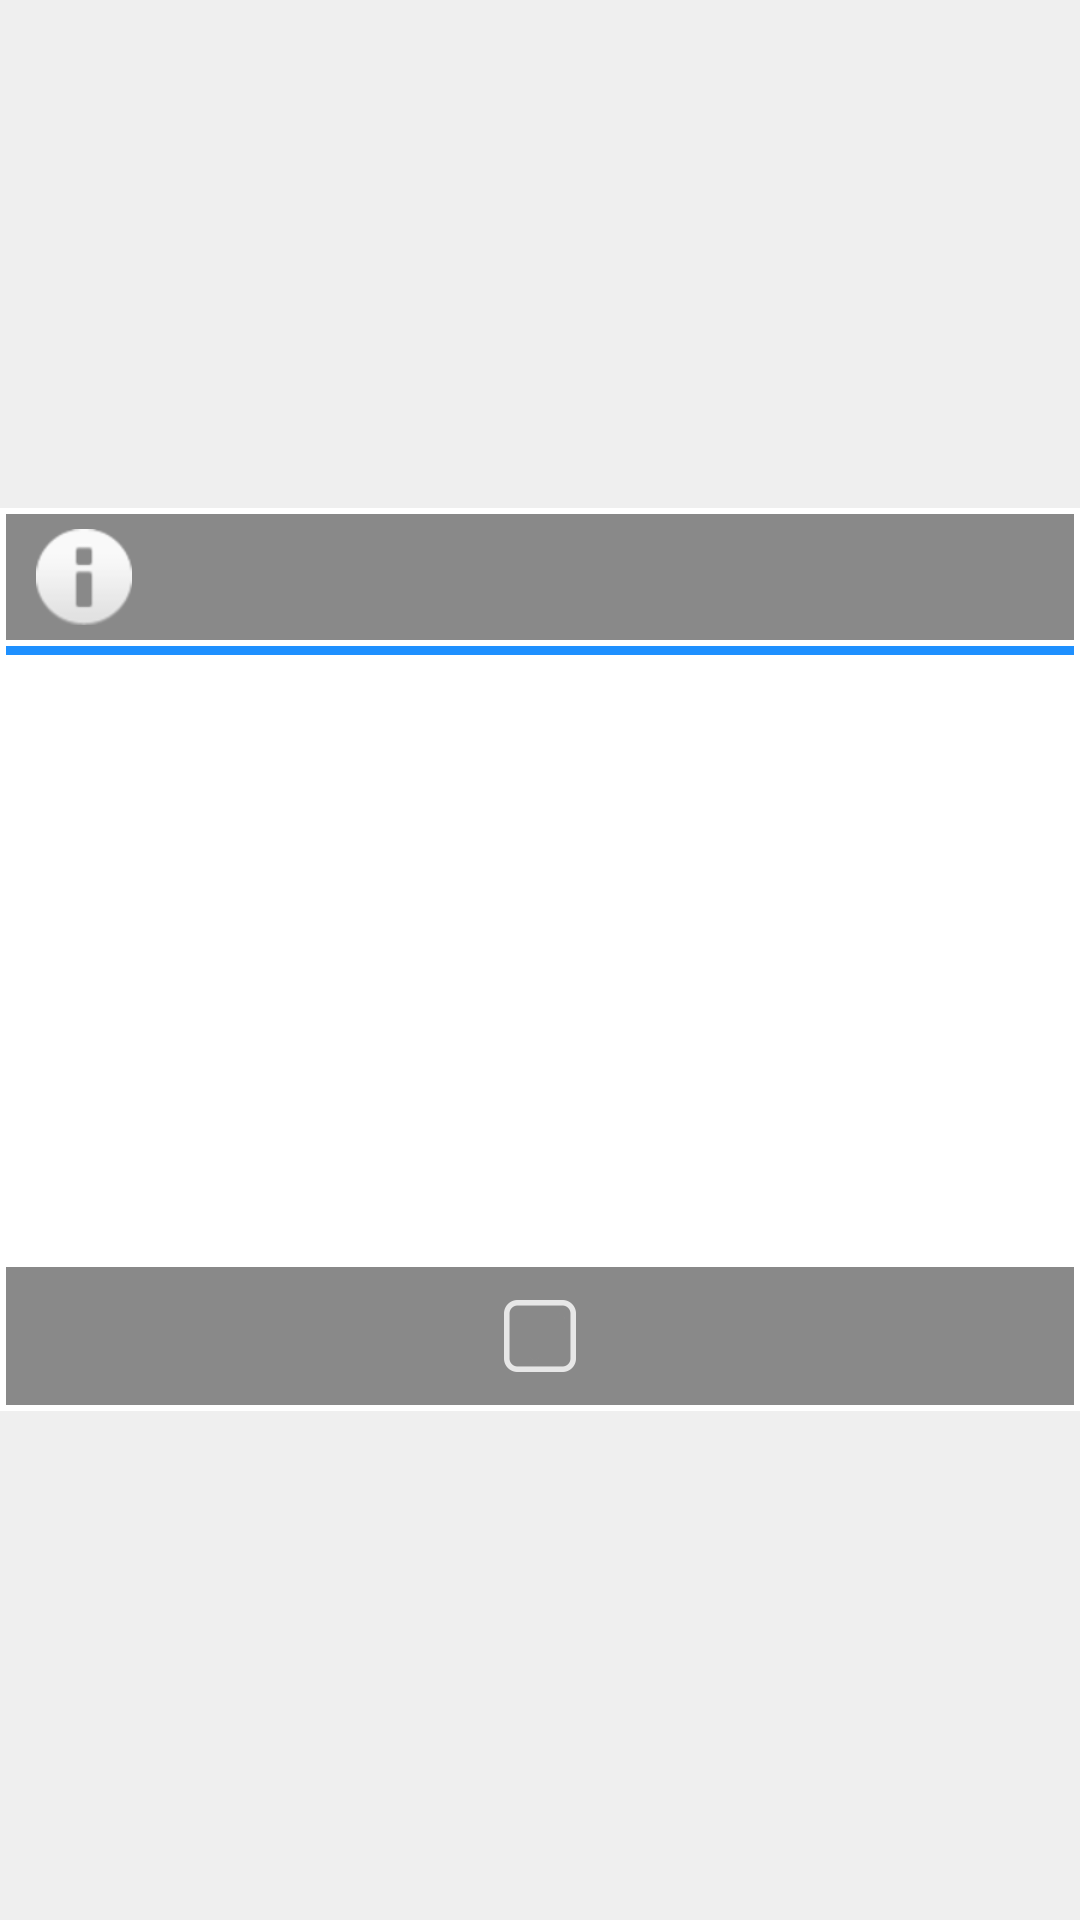

Here is an Android app screen rendered from its layout file. Give the layout XML and the strings, colors and styles it references.
<!-- AndroidManifest.xml: application theme MyTheme -->
<!-- res/layout/dialog_sender.xml -->
<?xml version="1.0" encoding="utf-8"?>
<LinearLayout xmlns:android="http://schemas.android.com/apk/res/android"
              android:orientation="vertical"
              android:layout_width="fill_parent"
              android:layout_height="wrap_content"
              android:gravity="center" android:contentDescription="@null">
    <LinearLayout
            android:orientation="vertical"
            android:layout_width="wrap_content"
            android:layout_height="wrap_content" android:background="@android:color/white">
        <LinearLayout
                android:orientation="horizontal"
                android:layout_width="fill_parent"
                android:layout_height="fill_parent" android:background="@color/background1"
                android:layout_margin="@dimen/padding">
            <ImageView
                    android:id="@+id/dialog_title_image"
                    android:layout_width="wrap_content"
                    android:layout_height="wrap_content"
                    android:background="@android:drawable/ic_dialog_info" android:layout_marginLeft="10dp"
                    android:layout_marginTop="5dp" android:layout_marginBottom="5dp"
                    android:layout_marginRight="10dp" android:contentDescription="@null"/>
            <TextView
                    android:id="@+id/dialog_title"
                    android:layout_width="wrap_content"
                    android:layout_height="wrap_content"
                    android:textColor="@android:color/black"
                    android:textSize="20sp" android:layout_gravity="center" android:layout_margin="@dimen/padding"/>
        </LinearLayout>
        <TextView
                android:layout_width="fill_parent"
                android:layout_height="3dip"
                android:background="#1e90ff" android:layout_marginLeft="@dimen/padding"
                android:layout_marginRight="@dimen/padding"/>
        <ListView
                android:id="@+id/component_list"
                android:layout_width="fill_parent"
                android:layout_height="200dp" android:background="@color/white" android:layout_margin="@dimen/padding"/>
        <LinearLayout
                android:orientation="horizontal"
                android:layout_width="fill_parent"
                android:layout_height="fill_parent" android:background="@color/background1"
                android:layout_marginLeft="@dimen/padding" android:layout_marginRight="@dimen/padding"
                android:layout_marginBottom="@dimen/padding">
            <LinearLayout
                    android:orientation="horizontal"
                    android:layout_width="fill_parent"
                    android:layout_height="fill_parent"
                    android:layout_margin="@dimen/padding">
                <ImageButton style="@style/CustomButtonImage" android:layout_width="wrap_content"
                             android:layout_height="match_parent" android:text="@string/New" android:id="@+id/buttonSelectAll"
                             android:layout_weight="1"
                             android:src="@drawable/ic_action_check" android:clickable="true"/>
                <ImageButton style="@style/CustomButtonImage" android:layout_width="wrap_content"
                             android:layout_height="match_parent" android:text="@string/All" android:id="@+id/buttonUnselect"
                             android:layout_weight="1" android:clickable="true" android:src="@drawable/ic_action_checkbox_empty"/>
                <ImageButton style="@style/CustomButtonImage" android:id="@+id/buttonBack"
                             android:layout_width="wrap_content" android:layout_height="match_parent"
                             android:text="@string/Close" android:layout_weight="1" android:clickable="true"
                             android:src="@drawable/ic_action_back"/>
            </LinearLayout>
        </LinearLayout>
    </LinearLayout>
</LinearLayout>
<!-- resources referenced by this layout -->
<resources>
  <color name="background1">#ff898989</color>
  <color name="white">#FFFFFF</color>
  <dimen name="padding">2dp</dimen>
  <string name="All">Все</string>
  <string name="Close">Закрыть</string>
  <string name="New">Новый</string>
  <!-- drawable image_selector (drawable) -->
  <?xml version="1.0" encoding="utf-8"?>
  <selector xmlns:android="http://schemas.android.com/apk/res/android">
      
      <item android:state_pressed="true" android:drawable="@drawable/rectangle_image_view"/>
      
      <item android:drawable="@color/transparent"/>
  </selector>
          
          
  <dimen name="corners3">10dip</dimen>
  <dimen name="corners">5dip</dimen>
  <color name="background_light">#ffefefef</color>
  <style name="titleTextStyle">
          <item name="android:singleLine">true</item>
          <item name="android:textAppearance">@style/TextAppearanceWindowTitle</item>
          <item name="android:shadowColor">#BB000000</item>
          <item name="android:shadowRadius">2.75</item>
      </style>
  <dimen name="title_size">30dip</dimen>
  <style name="CustomButton1">
          <item name="android:background">@drawable/design1</item>
          <item name="android:textColor">@drawable/text_button_selector</item>
          <item name="android:gravity">center</item>
          <item name="android:textStyle">bold</item>
      </style>
  <style name="CustomImageButton">
          <item name="android:background">@drawable/design</item>
          <item name="android:textColor">@color/text</item>
          <item name="android:gravity">center</item>
      </style>
  <style name="CustomSpinner" parent="android:Widget.Spinner">
          <item name="android:background">@drawable/spinner_background</item>
          <item name="android:clickable">true</item>
          <item name="android:layout_width">wrap_content</item>
      </style>
  <style name="CustomTabWidget" parent="@android:style/Widget.TabWidget">
          <item name="android:textAppearance">@style/CustomTabWidgetText</item>
      </style>
  <style name="NPWidget.Holo.Light.NumberPicker" parent="NPWidget.Holo.NumberPicker">
          <item name="virtualButtonPressedDrawable">@drawable/item_background_holo_light</item>
      </style>
  <style name="WeightScaleDialogFilter">
          <item name="minFilterADC">0</item>
          <item name="maxFilterADC">15</item>
      </style>
  <!-- drawable rectangle_image_view (drawable) -->
  <?xml version="1.0" encoding="utf-8"?>
  <shape xmlns:android="http://schemas.android.com/apk/res/android">
      
      <solid android:color="@color/background_item_press"/>
      
      <corners android:radius="@dimen/corners3"/>
  </shape>
  <color name="transparent">#00000000</color>
  <style name="TextAppearanceWindowTitle">
          <item name="android:textColor">@color/white</item>
          <item name="android:textSize">@dimen/text_small</item>
          <item name="android:textStyle">normal</item>
      </style>
  <!-- drawable text_button_selector (drawable) -->
  <?xml version="1.0" encoding="utf-8"?>
  <selector xmlns:android="http://schemas.android.com/apk/res/android">
      <item android:state_enabled="false" android:color="@color/background"/>
      
      <item android:color="@android:color/white"/>
  </selector>
  <color name="text">#000000</color>
  <style name="CustomTabWidgetText" parent="@android:style/TextAppearance.Widget.TabWidget">
          <item name="android:textSize">@dimen/text_small</item>
          <item name="android:textStyle">bold</item>
          <item name="android:textColor">@color/text</item>
          <item name="android:padding">@dimen/corners</item>
          
      </style>
  <color name="background_item_press">#ff9a9a9a</color>
  <dimen name="text_small">14sp</dimen>
  <dimen name="stroke">1dip</dimen>
  <dimen name="corners2">8dip</dimen>
  <color name="background">#ffb0b0b0</color>
  <style name="NPWidget.NumberPicker">
          <item name="android:orientation">vertical</item>
          <item name="android:fadingEdge">vertical</item>
          <item name="android:fadingEdgeLength">50dip</item>
      </style>
</resources>
